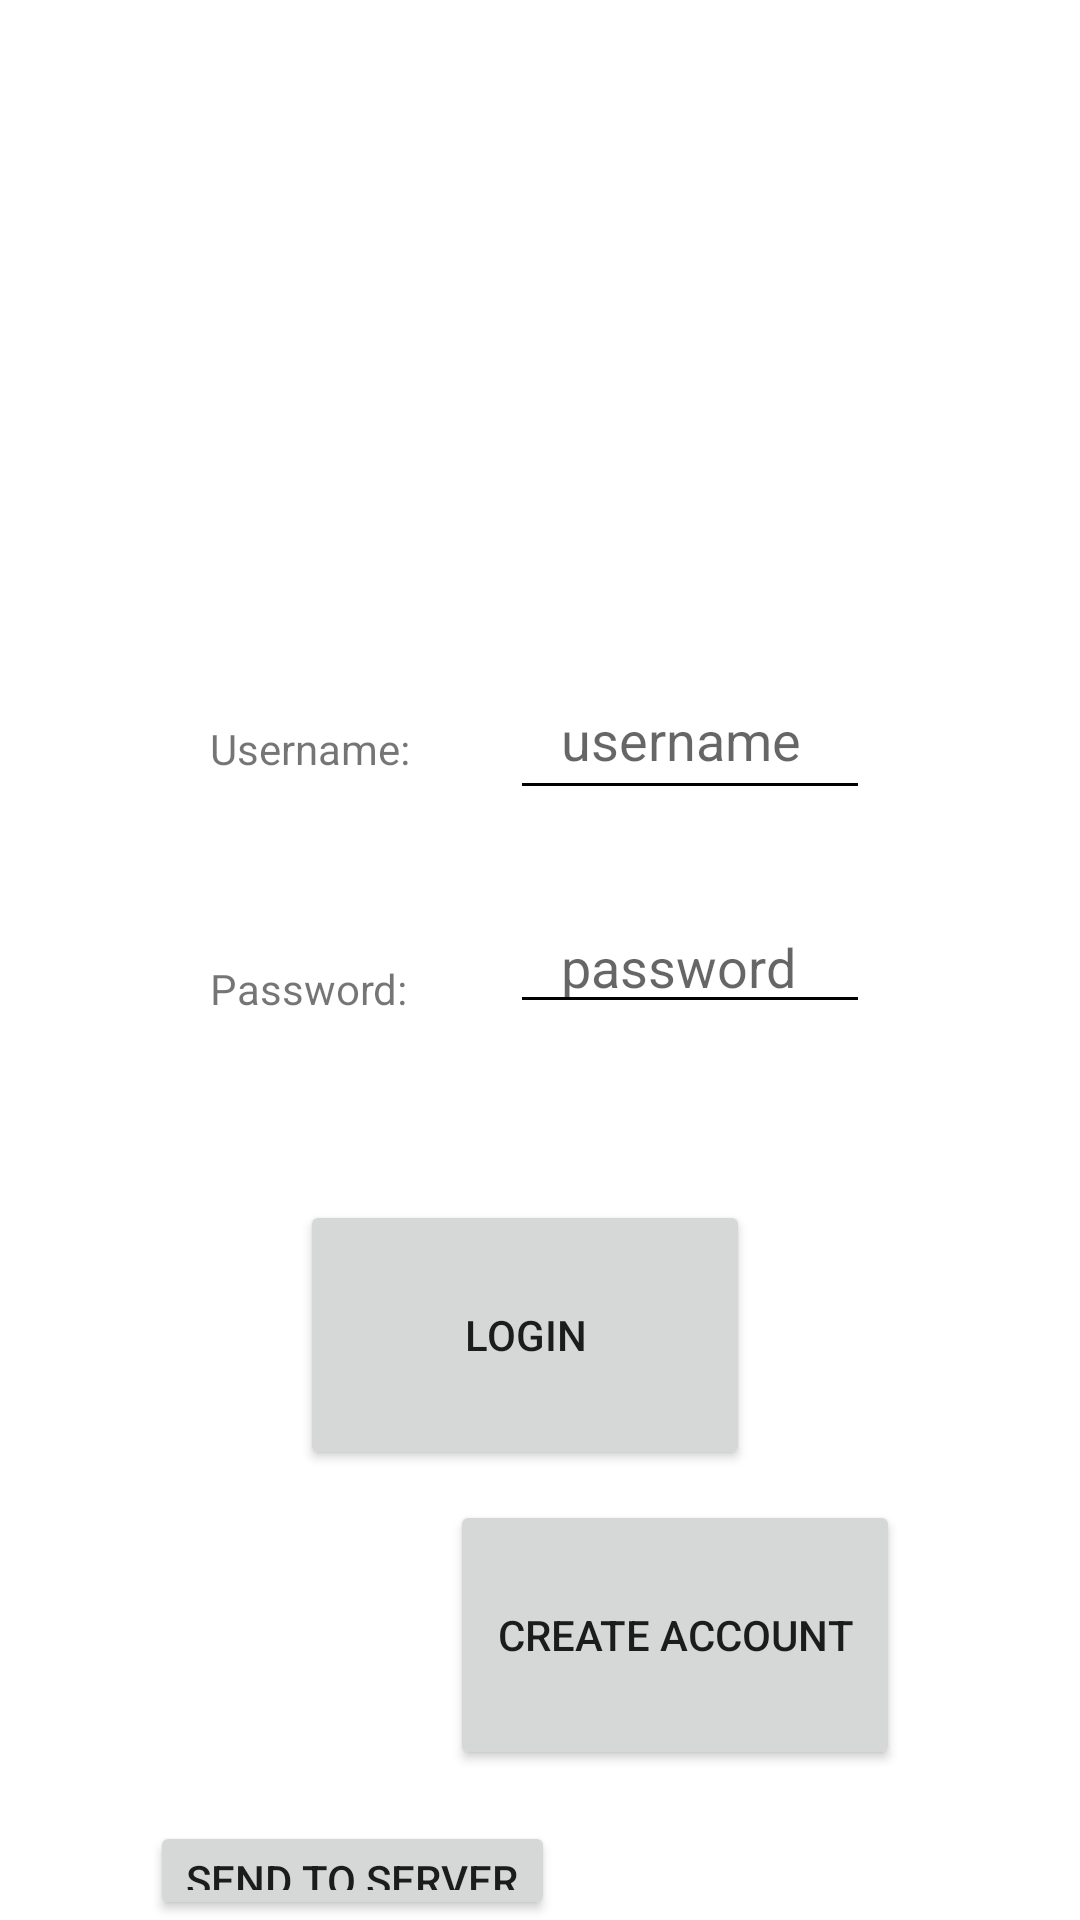

Reconstruct the res/layout file that produces this screen, plus the resources it refers to.
<!-- AndroidManifest.xml: application theme Theme.219lemonadestand -->
<!-- res/layout/activity_loginsystem.xml -->
<?xml version="1.0" encoding="utf-8"?>
<androidx.coordinatorlayout.widget.CoordinatorLayout xmlns:android="http://schemas.android.com/apk/res/android"
    xmlns:app="http://schemas.android.com/apk/res-auto"
    xmlns:tools="http://schemas.android.com/tools"
    android:layout_width="match_parent"
    android:layout_height="match_parent">


<TextView
    android:id="@+id/revealtext"
    android:layout_width="150dp"
    android:layout_height="100dp"
    android:layout_marginLeft="150dp"
    android:layout_marginTop="500dp"

    />

<EditText
    android:id="@+id/etUsername"
    android:layout_width="120dp"
    android:layout_height="50dp"
    android:layout_marginLeft="170dp"
    android:layout_marginTop="220dp"
    android:layout_marginBottom="20dp"
    android:hint= "   username "
    app:backgroundTint="@color/black"
    />

<TextView
    android:id="@+id/usernametext"
    android:layout_width="150dp"
    android:layout_height="50dp"
    android:layout_marginLeft="70dp"
    android:layout_marginTop="240dp"
    android:text="Username: "

    />

<TextView
    android:id="@+id/passwordtext"
    android:layout_width="150dp"
    android:layout_height="50dp"
    android:layout_marginLeft="70dp"
    android:layout_marginTop="320dp"
    android:text="Password:  "

    />

<EditText
    android:id="@+id/etPassword"
    android:layout_width="120dp"
    android:layout_height="wrap_content"
    android:layout_marginLeft="170dp"
    android:layout_marginTop="300dp"
    android:inputType="textPassword"
    android:hint= "   password "
    app:backgroundTint="@color/black"

    />

    <Button
        android:id="@+id/bLogin"
        android:layout_width="150dp"
        android:layout_height="90dp"
        android:layout_marginStart="100dp"
        android:layout_marginLeft="0dp"
        android:layout_marginTop="400dp"
        android:layout_marginEnd="11dp"
        android:layout_marginRight="11dp"
        android:onClick="send_text"
        android:text="Login"
        tools:visibility="visible" />


    <Button
        android:id="@+id/bcreateacc"
        android:layout_width="150dp"
        android:layout_height="90dp"
        android:layout_marginStart="100dp"
        android:layout_marginLeft="0dp"
        android:layout_marginTop="500dp"
        android:layout_marginEnd="11dp"
        android:layout_marginRight="11dp"
        android:onClick="send_text"
        android:text="create account"
        app:layout_anchor="@+id/revealtext"
        app:layout_anchorGravity="top|center"
        tools:visibility="visible" />

    <ImageView
        android:id="@+id/loginscreenimageview"
        android:layout_width="match_parent"
        android:layout_height="match_parent"
        android:layout_alignParentTop="true"
        android:layout_centerInParent="true"
        android:layout_marginTop="107dp"
        android:visibility="visible"
        tools:ignore="MissingConstraints"
        tools:layout_editor_absoluteX="55dp"
        tools:layout_editor_absoluteY="225dp"
        tools:visibility="visible" />

    <ImageView
    android:id="@+id/LogoView"
    android:layout_width="141dp"
    android:layout_height="115dp"
    android:layout_alignParentTop="true"
    android:layout_centerInParent="true"
    android:layout_marginTop="107dp"
    android:visibility="visible"
    tools:ignore="MissingConstraints"
    tools:layout_editor_absoluteX="55dp"
    tools:layout_editor_absoluteY="225dp"
    tools:visibility="visible" />

    <Button
        android:id="@+id/bserver"
        android:layout_width="wrap_content"
        android:layout_height="wrap_content"
        android:layout_marginLeft="50dp"
        android:layout_marginTop="607dp"
        android:onClick="send_text"
        android:text="send to server" />


</androidx.coordinatorlayout.widget.CoordinatorLayout>
<!-- resources referenced by this layout -->
<resources>
  <style name="Theme.219lemonadestand" parent="Theme.MaterialComponents.DayNight.DarkActionBar">
          
          <item name="colorPrimary">@color/purple_500</item>
          <item name="colorPrimaryVariant">@color/purple_700</item>
          <item name="colorOnPrimary">@color/white</item>
          
          <item name="colorSecondary">@color/teal_200</item>
          <item name="colorSecondaryVariant">@color/teal_700</item>
          <item name="colorOnSecondary">@color/black</item>
          
          <item name="android:statusBarColor" tools:targetApi="l">?attr/colorPrimaryVariant</item>
          
      </style>
  <!-- not gathered from this repository: default colours our renderer supplied (Android Studio template values) -->
  <color name="purple_500">#FF6200EE</color>
  <color name="purple_700">#FF3700B3</color>
  <color name="teal_200">#FF03DAC5</color>
  <color name="teal_700">#FF018786</color>
  <color name="black">#FF000000</color>
  <color name="white">#FFFFFFFF</color>
</resources>
